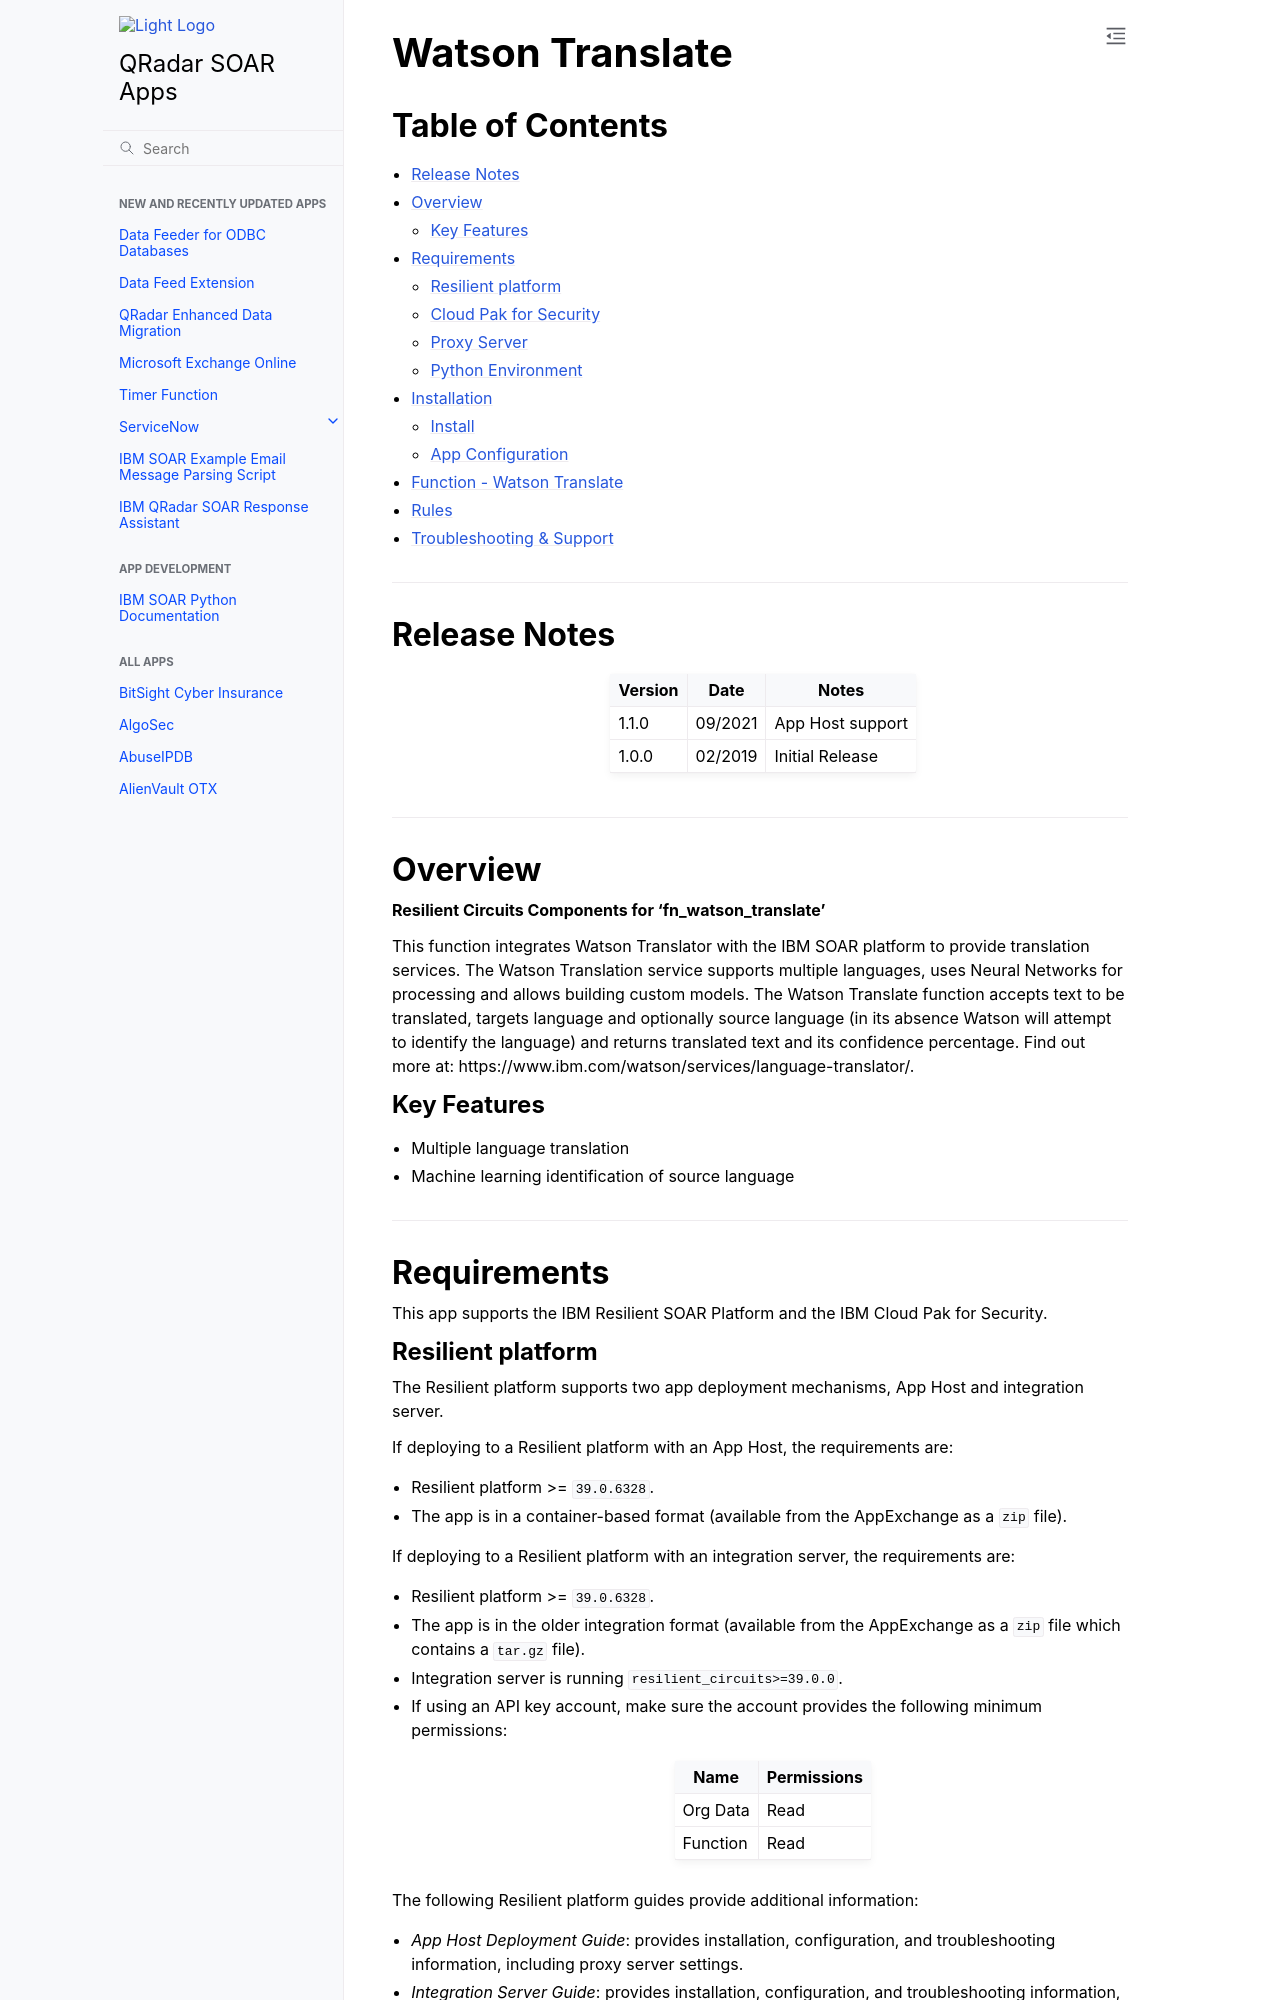

repository: ibmresilient/resilient-community-apps · page: older/fn_watson_translate/README.html · generator: sphinx

<!--
  This README.md is generated by running:
  "resilient-sdk docgen -p fn_watson_translate"

  It is best edited using a Text Editor with a Markdown Previewer. VS Code
  is a good example. Checkout https://guides.github.com/features/mastering-markdown/
  for tips on writing with Markdown

  If you make manual edits and run docgen again, a .bak file will be created

  Store any screenshots in the "doc/screenshots" directory and reference them like:
  ![screenshot: screenshot_1](./screenshots/screenshot_1.png)

  NOTE: If your app is available in the container-format only, there is no need to mention the integration server in this readme.
-->

# Watson Translate

## Table of Contents
- [Release Notes](#release-notes)
- [Overview](#overview)
  - [Key Features](#key-features)
- [Requirements](#requirements)
  - [Resilient platform](#resilient-platform)
  - [Cloud Pak for Security](#cloud-pak-for-security)
  - [Proxy Server](#proxy-server)
  - [Python Environment](#python-environment)
- [Installation](#installation)
  - [Install](#install)
  - [App Configuration](#app-configuration)
- [Function - Watson Translate](#function---watson-translate)
- [Rules](#rules)
- [Troubleshooting & Support](#troubleshooting--support)
---

## Release Notes
<!--
  Specify all changes in this release. Do not remove the release
  notes of a previous release
-->
| Version | Date | Notes |
| ------- | ---- | ----- |
| 1.1.0 | 09/2021 | App Host support |
| 1.0.0 | 02/2019 | Initial Release |

---

## Overview
<!--
  Provide a high-level description of the function itself and its remote software or application.
  The text below is parsed from the "description" and "long_description" attributes in the setup.py file
-->
**Resilient Circuits Components for 'fn_watson_translate'**


This function integrates Watson Translator with the IBM SOAR platform to provide translation services.
The Watson Translation service supports multiple languages, uses Neural Networks for processing and allows building custom models.
The Watson Translate function accepts text to be translated, targets language and optionally source language (in its absence Watson will attempt to identify the language) and returns translated text and its confidence percentage.
Find out more at: https://www.ibm.com/watson/services/language-translator/.

### Key Features
<!--
  List the Key Features of the Integration
-->
* Multiple language translation
* Machine learning identification of source language

---

## Requirements
<!--
  List any Requirements
-->
This app supports the IBM Resilient SOAR Platform and the IBM Cloud Pak for Security.
